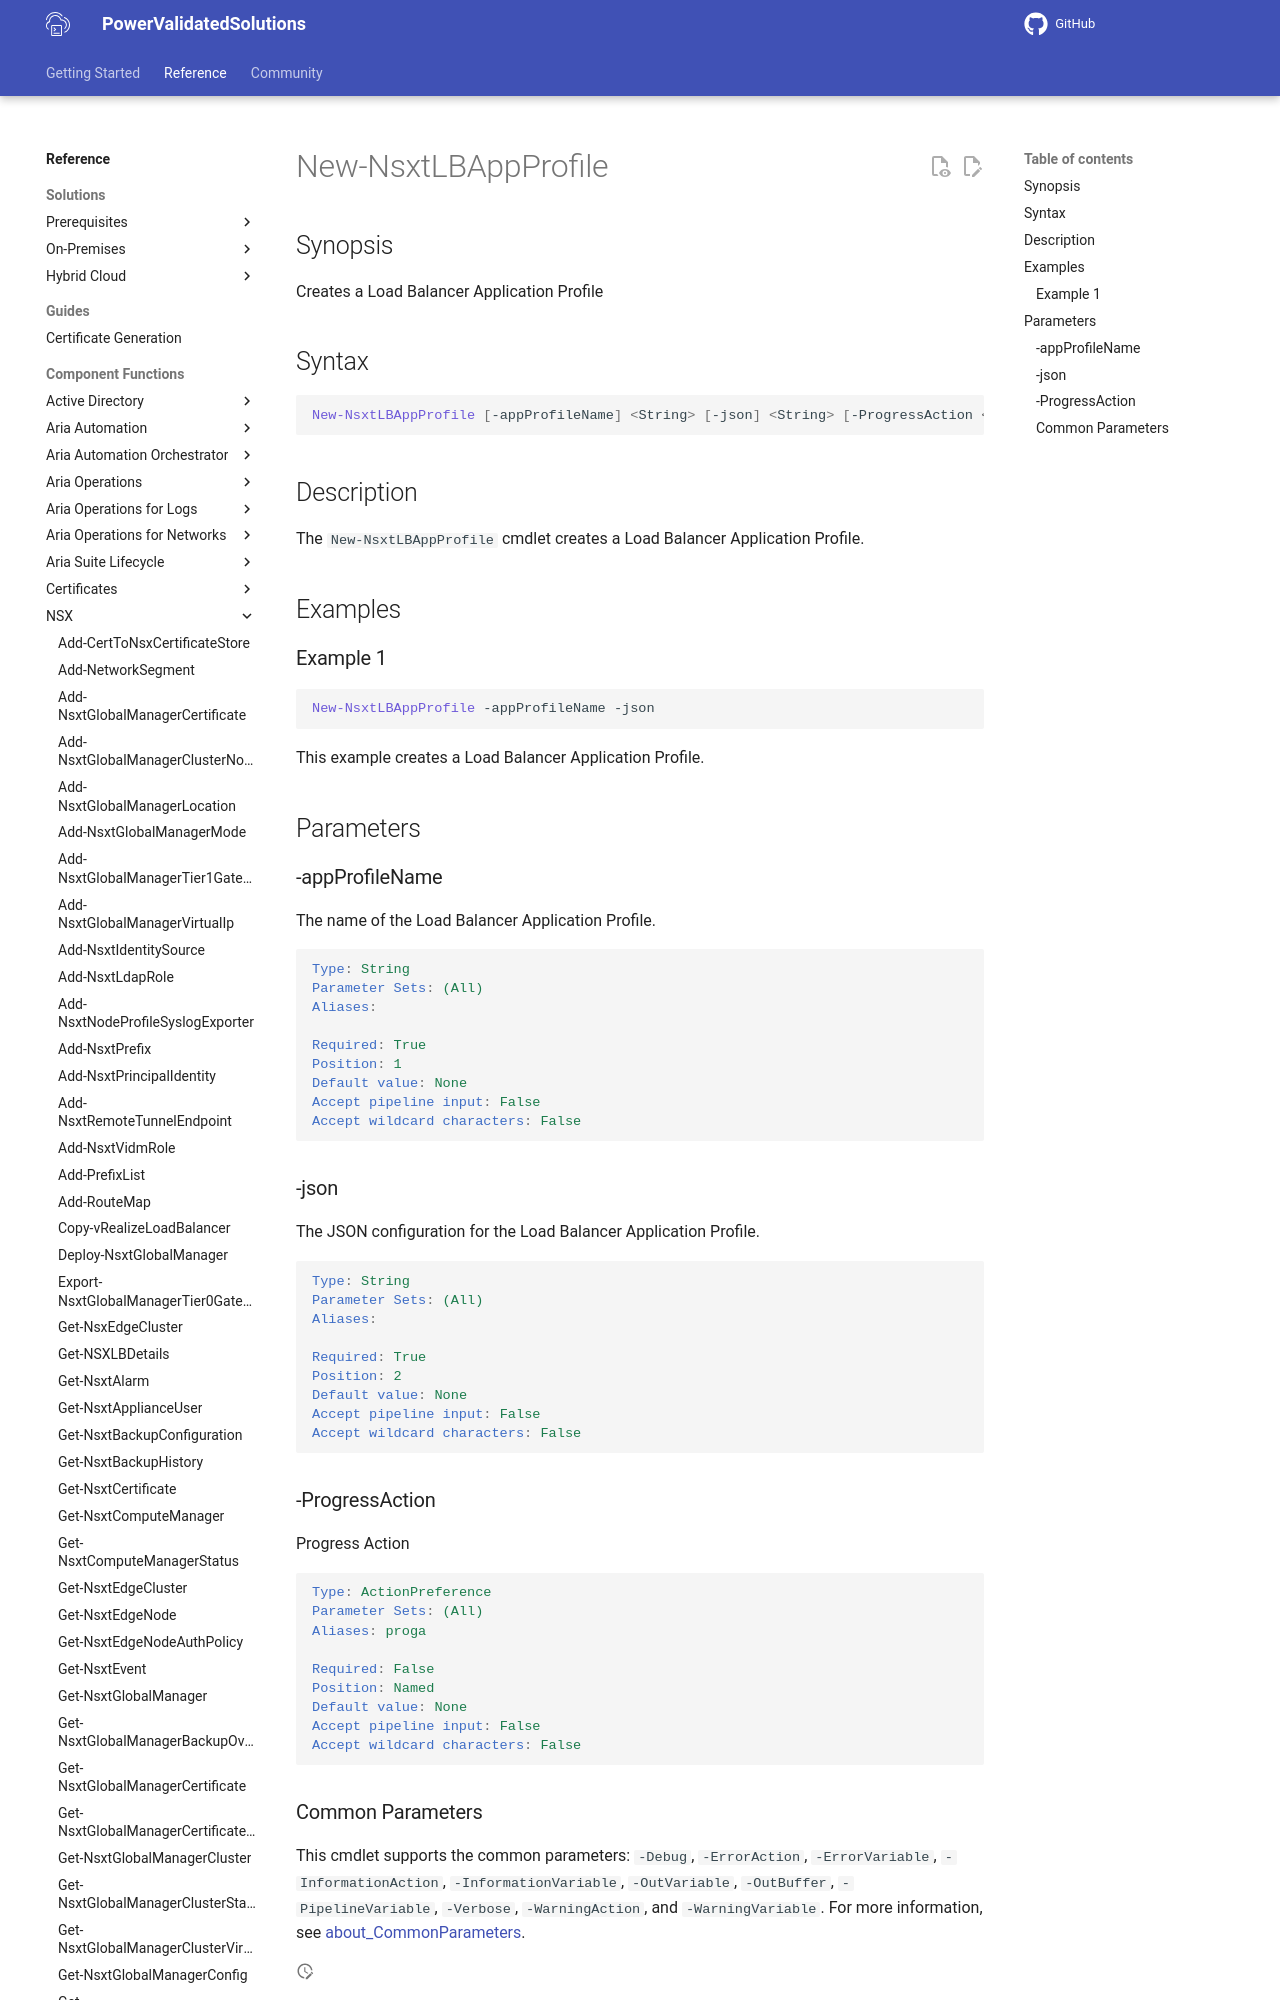

repository: vmware/power-validated-solutions-for-cloud-foundation · page: documentation/functions/nsx/New-NsxtLBAppProfile/index.html · generator: mkdocs

# New-NsxtLBAppProfile

## Synopsis

Creates a Load Balancer Application Profile

## Syntax

```powershell
New-NsxtLBAppProfile [-appProfileName] <String> [-json] <String> [-ProgressAction <ActionPreference>] [<CommonParameters>]
```

## Description

The `New-NsxtLBAppProfile` cmdlet creates a Load Balancer Application Profile.

## Examples
